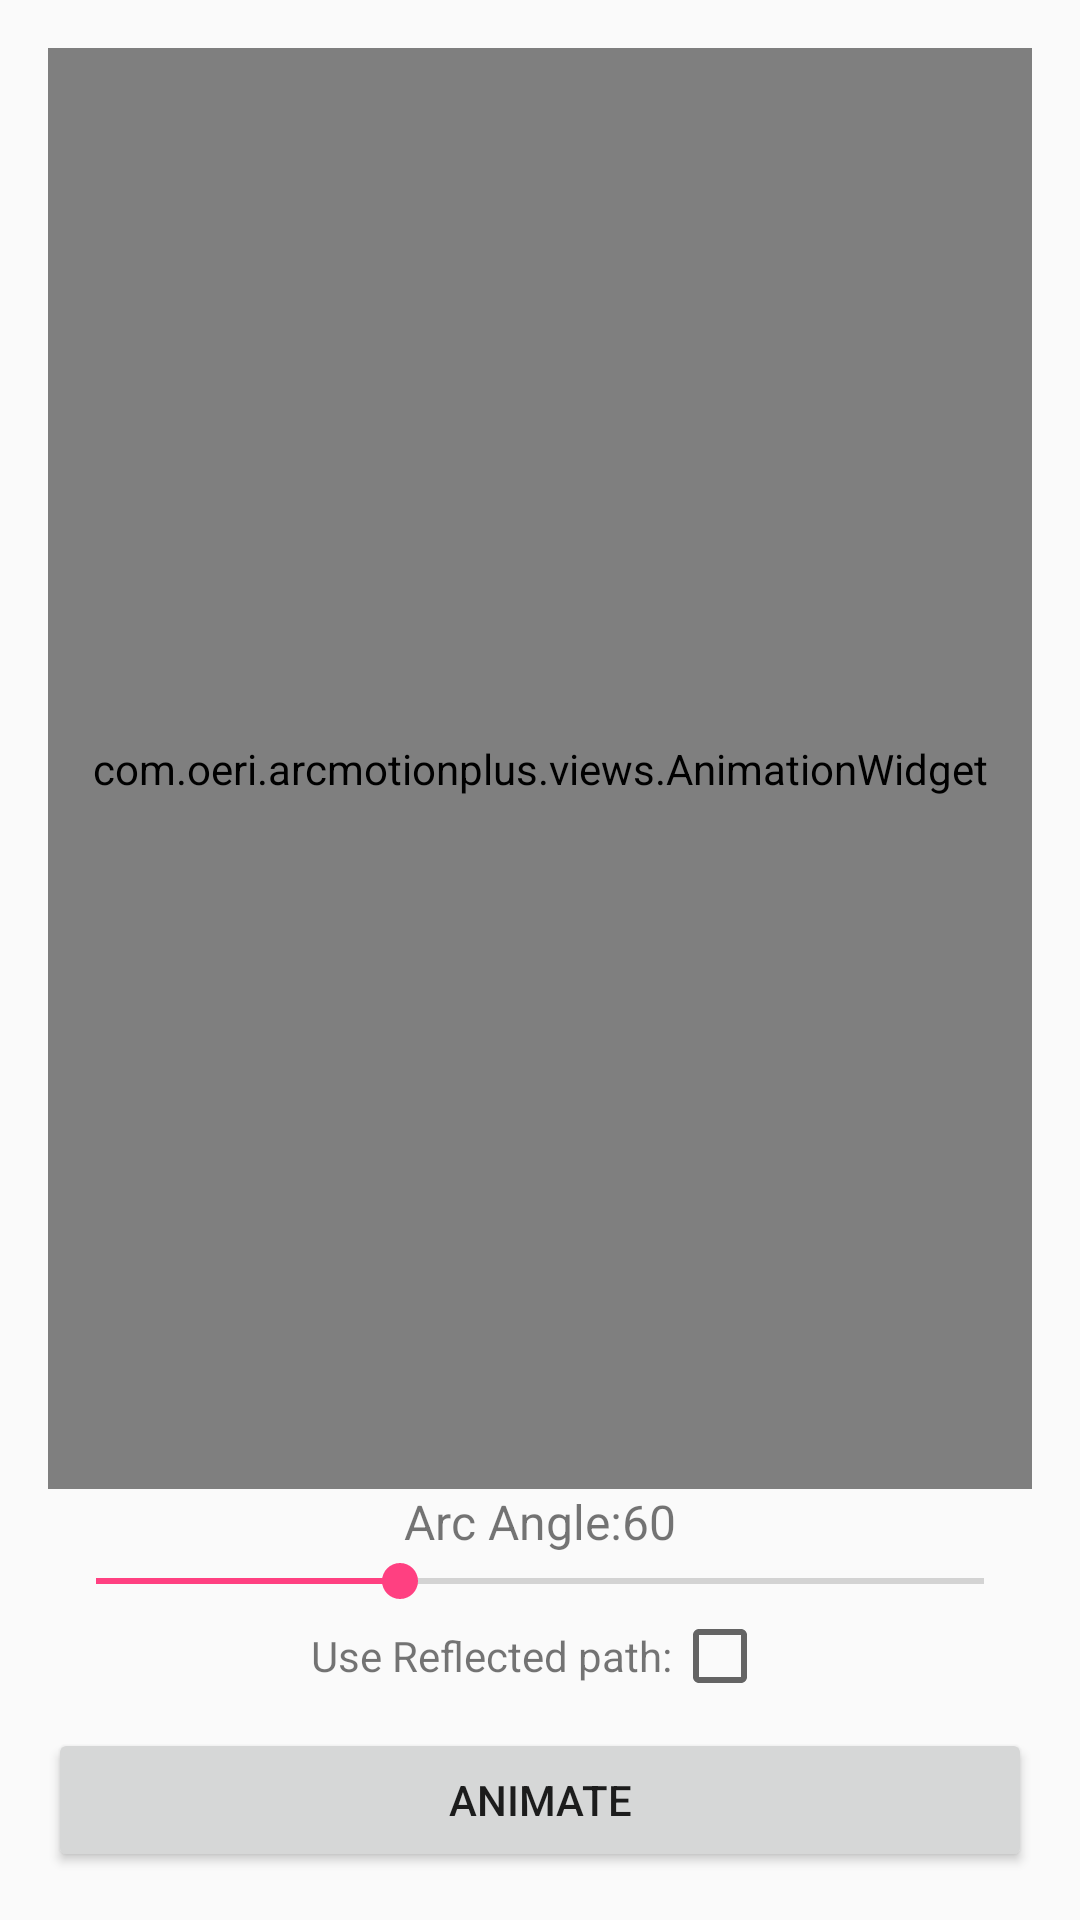

Write the Android layout XML for this screen, with the resource values it uses.
<!-- AndroidManifest.xml: application theme AppTheme.NoActionBar -->
<!-- res/layout/content_animation_example.xml -->
<?xml version="1.0" encoding="utf-8"?>
<LinearLayout xmlns:android="http://schemas.android.com/apk/res/android"
    xmlns:app="http://schemas.android.com/apk/res-auto"
    xmlns:tools="http://schemas.android.com/tools"
    android:layout_width="match_parent"
    android:layout_height="match_parent"
    android:orientation="vertical"
    android:paddingBottom="@dimen/activity_vertical_margin"
    android:paddingLeft="@dimen/activity_horizontal_margin"
    android:paddingRight="@dimen/activity_horizontal_margin"
    android:paddingTop="@dimen/activity_vertical_margin"
    app:layout_behavior="@string/appbar_scrolling_view_behavior"
    tools:context="com.oeri.arcmotionplus.AnimationExampleActivity"
    tools:showIn="@layout/activity_animation_example">


    <LinearLayout
        android:layout_width="match_parent"
        android:layout_height="match_parent"
        android:orientation="vertical">

        <com.oeri.arcmotionplus.views.AnimationWidget
            android:id="@+id/animationWidget"
            android:layout_width="match_parent"
            android:layout_height="0dp"
            android:layout_weight="1" />

        <LinearLayout
            android:layout_width="match_parent"
            android:layout_height="wrap_content"
            android:gravity="center">

            <TextView
                android:layout_width="wrap_content"
                android:layout_height="wrap_content"
                android:layout_gravity="center"
                android:text="Arc Angle:"
                android:textSize="16sp" />

            <TextView
                android:id="@+id/angleText"
                android:layout_width="wrap_content"
                android:layout_height="wrap_content"
                android:text="60"
                android:textSize="16sp" />

        </LinearLayout>

        <SeekBar
            android:id="@+id/arcAngle"
            android:layout_width="match_parent"
            android:layout_height="wrap_content"
            android:max="178"
            android:progress="61" />

        <LinearLayout
            android:layout_width="match_parent"
            android:layout_height="wrap_content"
            android:gravity="center"
            android:orientation="horizontal">

            <TextView
                android:layout_width="wrap_content"
                android:layout_height="wrap_content"
                android:layout_gravity="center"
                android:text="Use Reflected path:" />

            <CheckBox
                android:id="@+id/reflected"
                android:layout_width="wrap_content"
                android:layout_height="wrap_content"
                android:checked="false" />
        </LinearLayout>

        <Button
            android:id="@+id/animateButton"
            android:layout_width="match_parent"
            android:layout_height="wrap_content"
            android:layout_marginTop="8dp"
            android:onClick="clickAnimate"
            android:text="Animate" />

    </LinearLayout>
</LinearLayout>
<!-- res/layout/activity_animation_example.xml (included above) -->
<?xml version="1.0" encoding="utf-8"?>
<android.support.design.widget.CoordinatorLayout xmlns:android="http://schemas.android.com/apk/res/android"
    xmlns:app="http://schemas.android.com/apk/res-auto"
    xmlns:tools="http://schemas.android.com/tools"
    android:layout_width="match_parent"
    android:layout_height="match_parent"
    android:fitsSystemWindows="true"
    tools:context="com.oeri.arcmotionplus.AnimationExampleActivity">

    <android.support.design.widget.AppBarLayout
        android:layout_width="match_parent"
        android:layout_height="wrap_content"
        android:theme="@style/AppTheme.AppBarOverlay">

        <android.support.v7.widget.Toolbar
            android:id="@+id/toolbar"
            android:layout_width="match_parent"
            android:layout_height="?attr/actionBarSize"
            android:background="?attr/colorPrimary"
            app:popupTheme="@style/AppTheme.PopupOverlay" />

    </android.support.design.widget.AppBarLayout>

    <include layout="@layout/content_animation_example" />


</android.support.design.widget.CoordinatorLayout>
<!-- resources referenced by this layout -->
<resources>
  <dimen name="activity_horizontal_margin">16dp</dimen>
  <dimen name="activity_vertical_margin">16dp</dimen>
  <style name="AppTheme.AppBarOverlay" parent="ThemeOverlay.AppCompat.Dark.ActionBar" />
  <style name="AppTheme.PopupOverlay" parent="ThemeOverlay.AppCompat.Light" />
  <style name="AppTheme.NoActionBar">
          <item name="windowActionBar">false</item>
          <item name="windowNoTitle">true</item>
      </style>
</resources>
